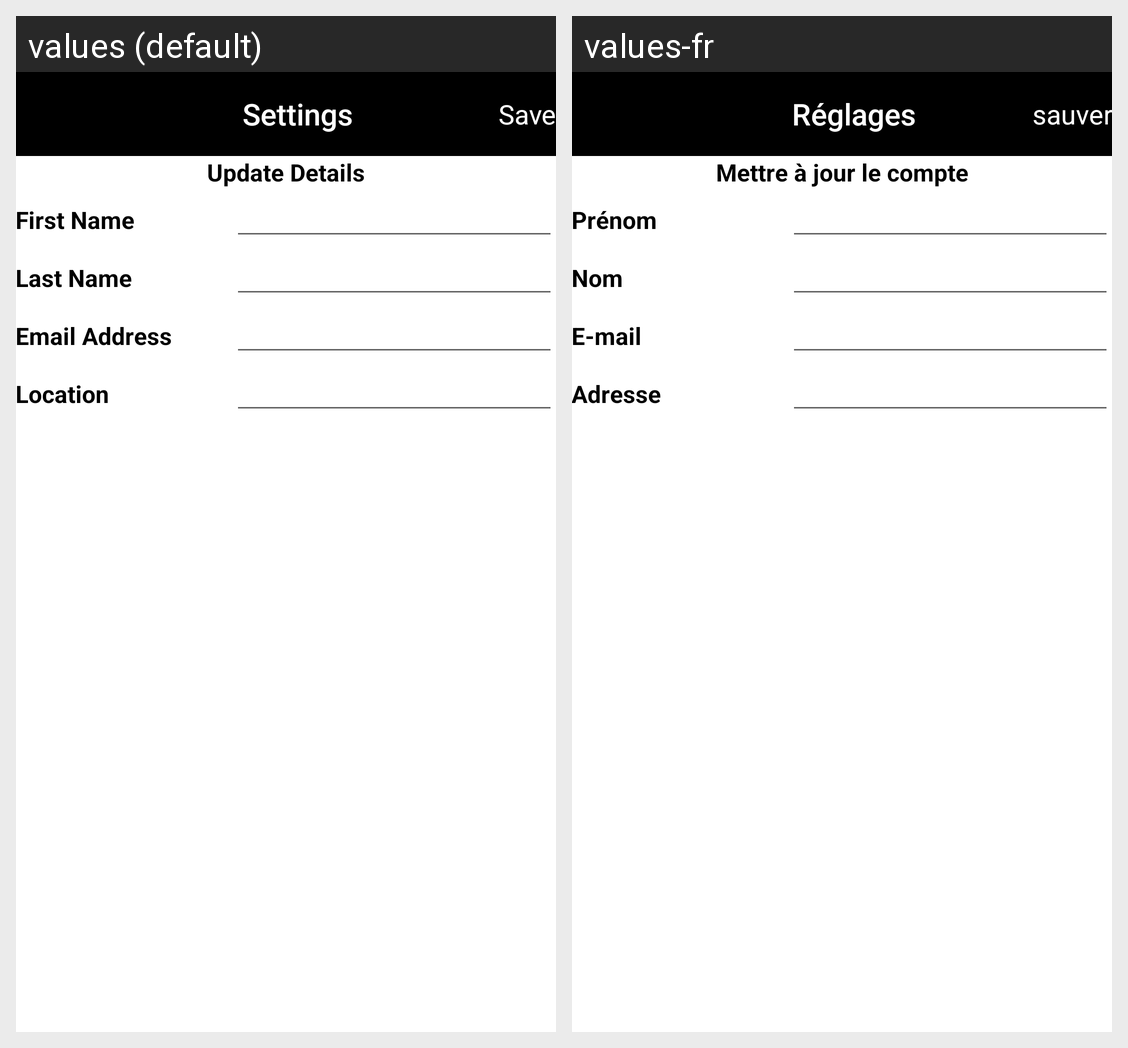

Translations of the strings shown on this Android screen, per locale in the grid:
Android screen res/layout/fragment_update_details.xml rendered under 2 locales, left to right: values (default), values-fr. Device: Nexus 5 (rendered at 1080×1920; each locale shown at half size, 540×960, under a caption strip naming it); theme AppTheme.
Strings drawn on this screen, with the default value and each locale's value (text and hints the layout hard-codes, and strings that could not be matched under every locale, appear in the picture but are not listed):

settings
  values: Settings
  values-fr: Réglages

save
  values: Save
  values-fr: sauver

update_details
  values: Update Details
  values-fr: Mettre à jour le compte

first_name
  values: First Name
  values-fr: Prénom

last_name
  values: Last Name
  values-fr: Nom

email_address
  values: Email Address
  values-fr: E-mail

location
  values: Location
  values-fr: Adresse
